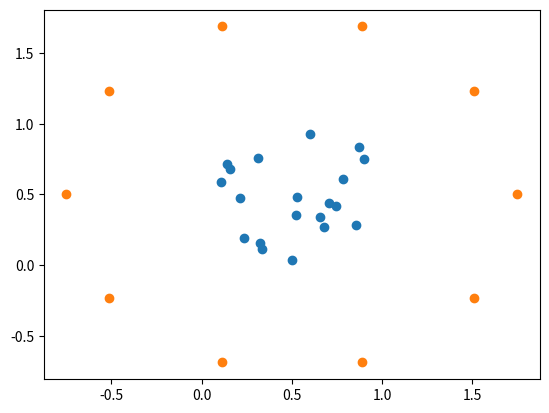

Generate this figure with matplotlib:
# import necessary packages
import numpy as np
import scipy as sp
import math
import matplotlib.pyplot as plt

def checkpotential(N,p):
  # N is number of sources, p is number of discretization points
  # on the equivalent and check surfaces

  # create sources in box, y
  sources = np.random.rand(N,2)

  # create a density for each source, phi
  phi = np.random.randint(10, size=(N,1))

  # initialize coordinate matrices with zeros
  rs = np.zeros(shape=(N,1))
  zs = np.zeros(shape=(N,1))
  rt = np.zeros(shape=(p,1))
  zt = np.zeros(shape=(p,1))
  
  # separate coordinates of source points
  for i in range(0,N):
    r = sources[i,0]
    z = sources[i,1]
    rs[i] = r
    zs[i] = z

  # check surface radius
  radius = 1.25

  # create targets on check surface
  for i in range(0,p):
      rt[i] = radius * math.cos(math.pi*2 * i/p) + 0.5
      zt[i] = radius * math.sin(math.pi*2 * i/p) + 0.5

  # check that this is actually points in a box with a circle around it
  plt.scatter(rs,zs)
  plt.scatter(rt,zt)
  plt.show()
  
  print(rs)
  print(zs)
  print(rt)
  print(zt)
  
  # initiate kernel matrix
  K = np.zeros(shape=(p,N))

  # populate kernel matrix
  for i in range(0,p):
    for j in range(0,N):
      K[i,j] = (1/(2*math.pi))*np.log(math.sqrt(np.square(rs[j]-rt[i])+
      np.square(zs[j]-zt[i])))

  print(K)
  print(phi)
  
  # initiate check potential vector
  q = np.zeros(shape=(p,1))
  
  # solve for the check potential
  for i in range(0,p):
    for j in range(0,N):
      q[i] = q[i]+ K[i,j]*phi[j]
  
  print(q)

checkpotential(20,10)